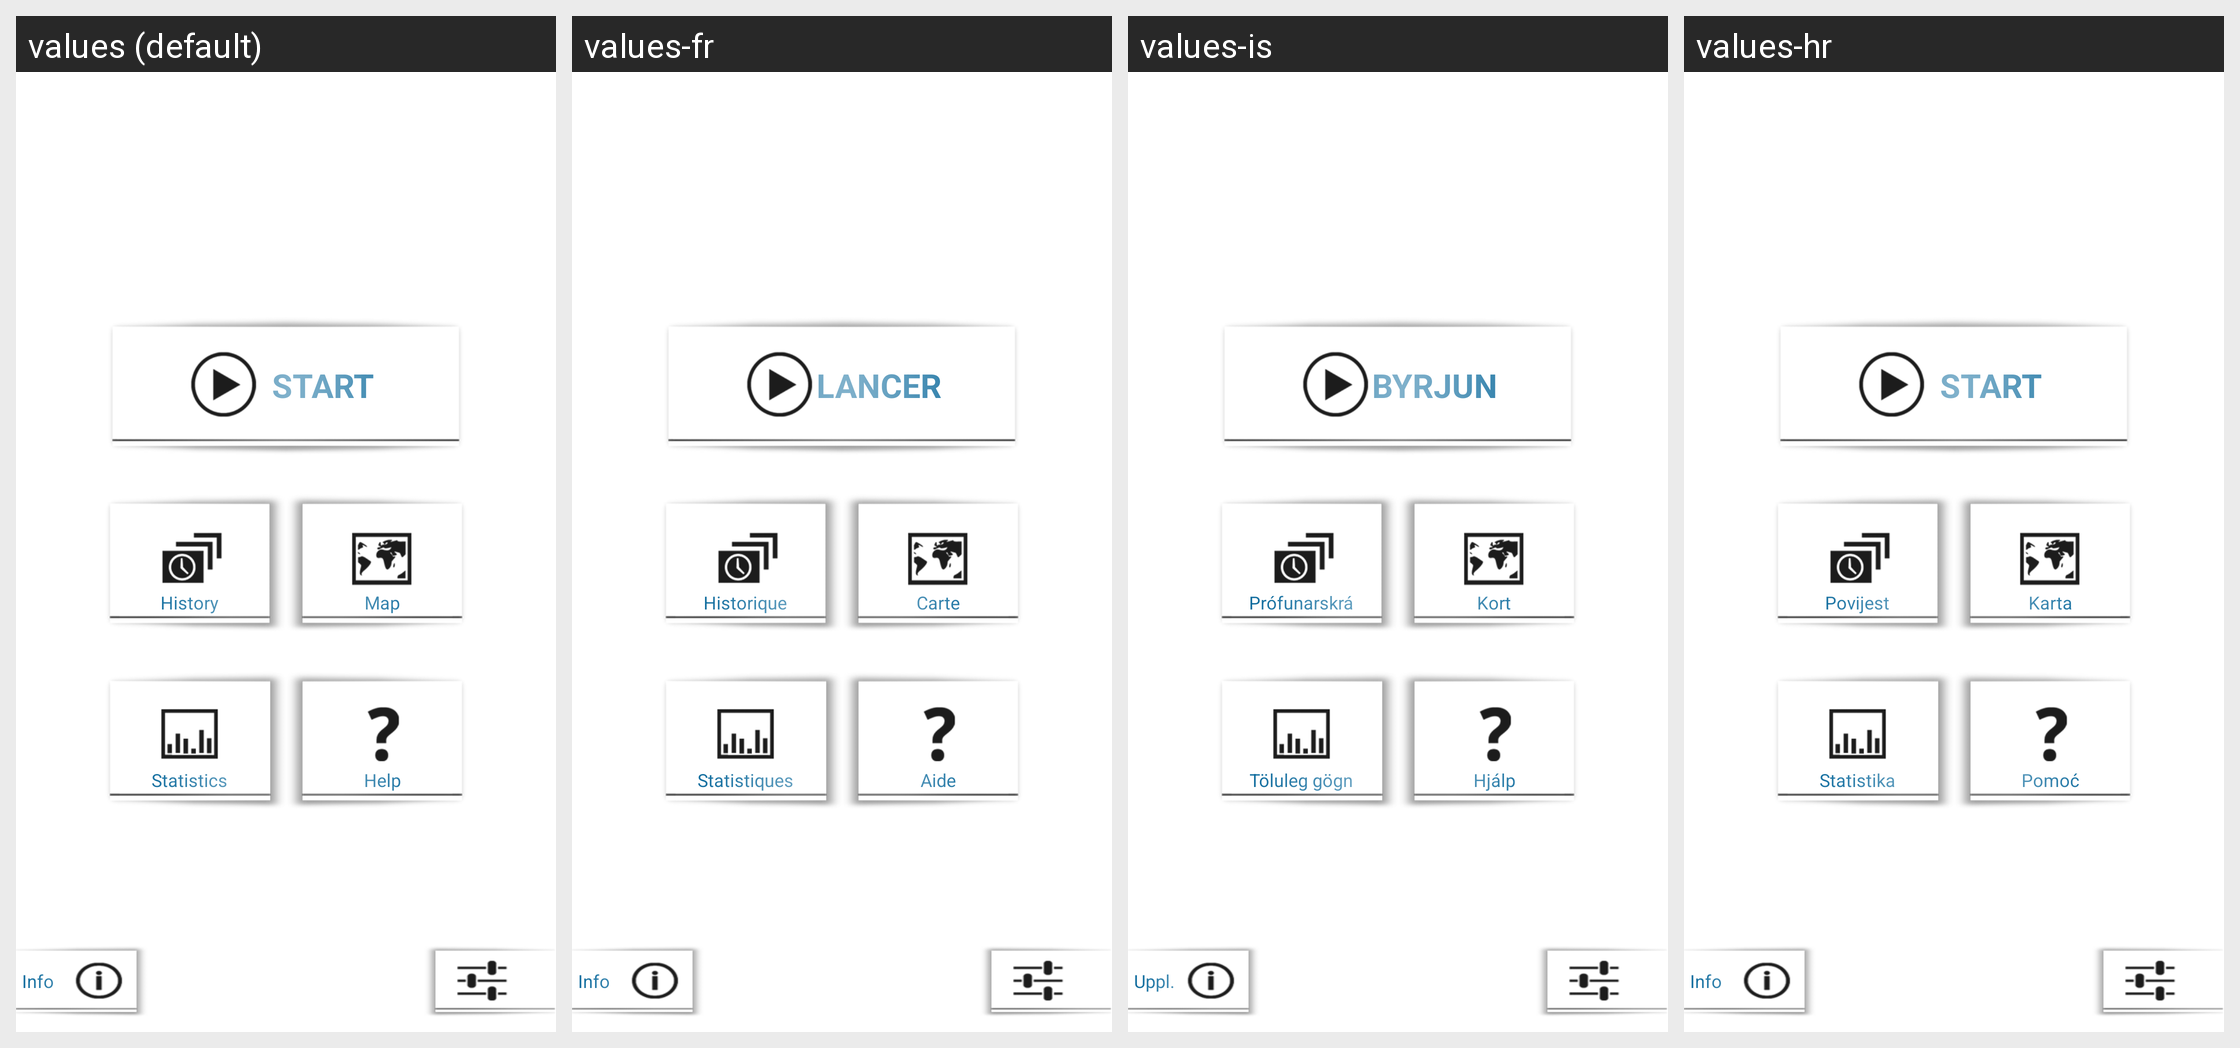

For this localized Android screen grid, give each drawn string resource with its value in every locale shown.
Android screen res/layout/menu.xml rendered under 4 locales, left to right: values (default), values-fr, values-is, values-hr. Device: Nexus 5 (rendered at 1080×1920; each locale shown at half size, 540×960, under a caption strip naming it); theme Theme.MaterialComponents.DayNight.NoActionBar.
Other locales in the repository, not shown: values-cs, values-de, values-es, values-nb, values-pl, values-ru, values-sv.
Strings drawn on this screen, with the default value and each locale's value (text and hints the layout hard-codes, and strings that could not be matched under every locale, appear in the picture but are not listed):

menu_button_start
  values: START
  values-fr: LANCER
  values-is: BYRJUN
  values-hr: START

menu_button_history
  values: History
  values-fr: Historique
  values-is: Prófunarskrá
  values-hr: Povijest

menu_button_map
  values: Map
  values-fr: Carte
  values-is: Kort
  values-hr: Karta

menu_button_statistics
  values: Statistics
  values-fr: Statistiques
  values-is: Töluleg gögn
  values-hr: Statistika

menu_button_help
  values: Help
  values-fr: Aide
  values-is: Hjálp
  values-hr: Pomoć

menu_button_about
  values: Info
  values-fr: Info
  values-is: Uppl.
  values-hr: Info
